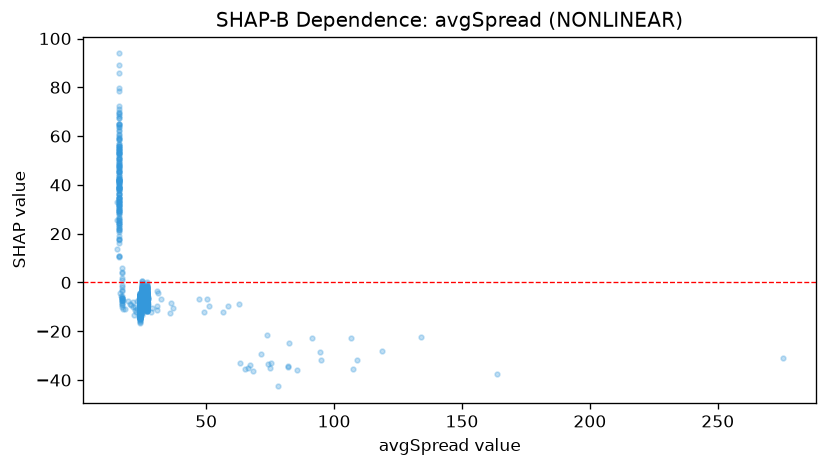

Values plotted in this chart, from the file beside it:
feature_value, shap_value
27.0, -7.311
27.0, -5.848
78.0, -42.58
27.0, -8.505
27.0, -5.137
27.0, -5.803
17.0, -7.156
27.0, -8.373
27.0, -6.665
27.0, -2.396
27.0, -2.736
27.0, -1.847
27.0, -9.289
82.2, -24.88
27.0, -5.917
27.0, -0.7369
65.1, -35.38
27.0, -2.235
27.0, -5.571
27.0, -5.942
27.1, -6.404
17.0, -6.169
27.0, -6.613
27.0, -7.725
27.0, -8.279
27.0, -10.15
27.0, -10.03
27.0, -6.731
27.0, -8.384
27.0, -9.19
27.0, -3.24
27.0, -5.963
27.0, -3.792
27.0, -7.332
27.0, -6.371
27.0, -6.778
27.0, -6.234
27.0, 0.005419
27.0, -3.442
27.0, -6.325
27.0, -8.709
27.0, -8.683
108.9, -31.81
27.0, -5.873
27.0, -6.505
27.0, -5.714
27.0, -8.749
27.0, -7.274
27.0, -5.207
27.0, -9.4
27.0, -5.435
27.0, -7.938
27.0, -7.127
27.0, -4.835
27.0, -7.515
75.1, -35.21
27.0, -3.14
27.0, -7.957
27.0, -5.978
27.0, -5.098
... 1,147 more rows
